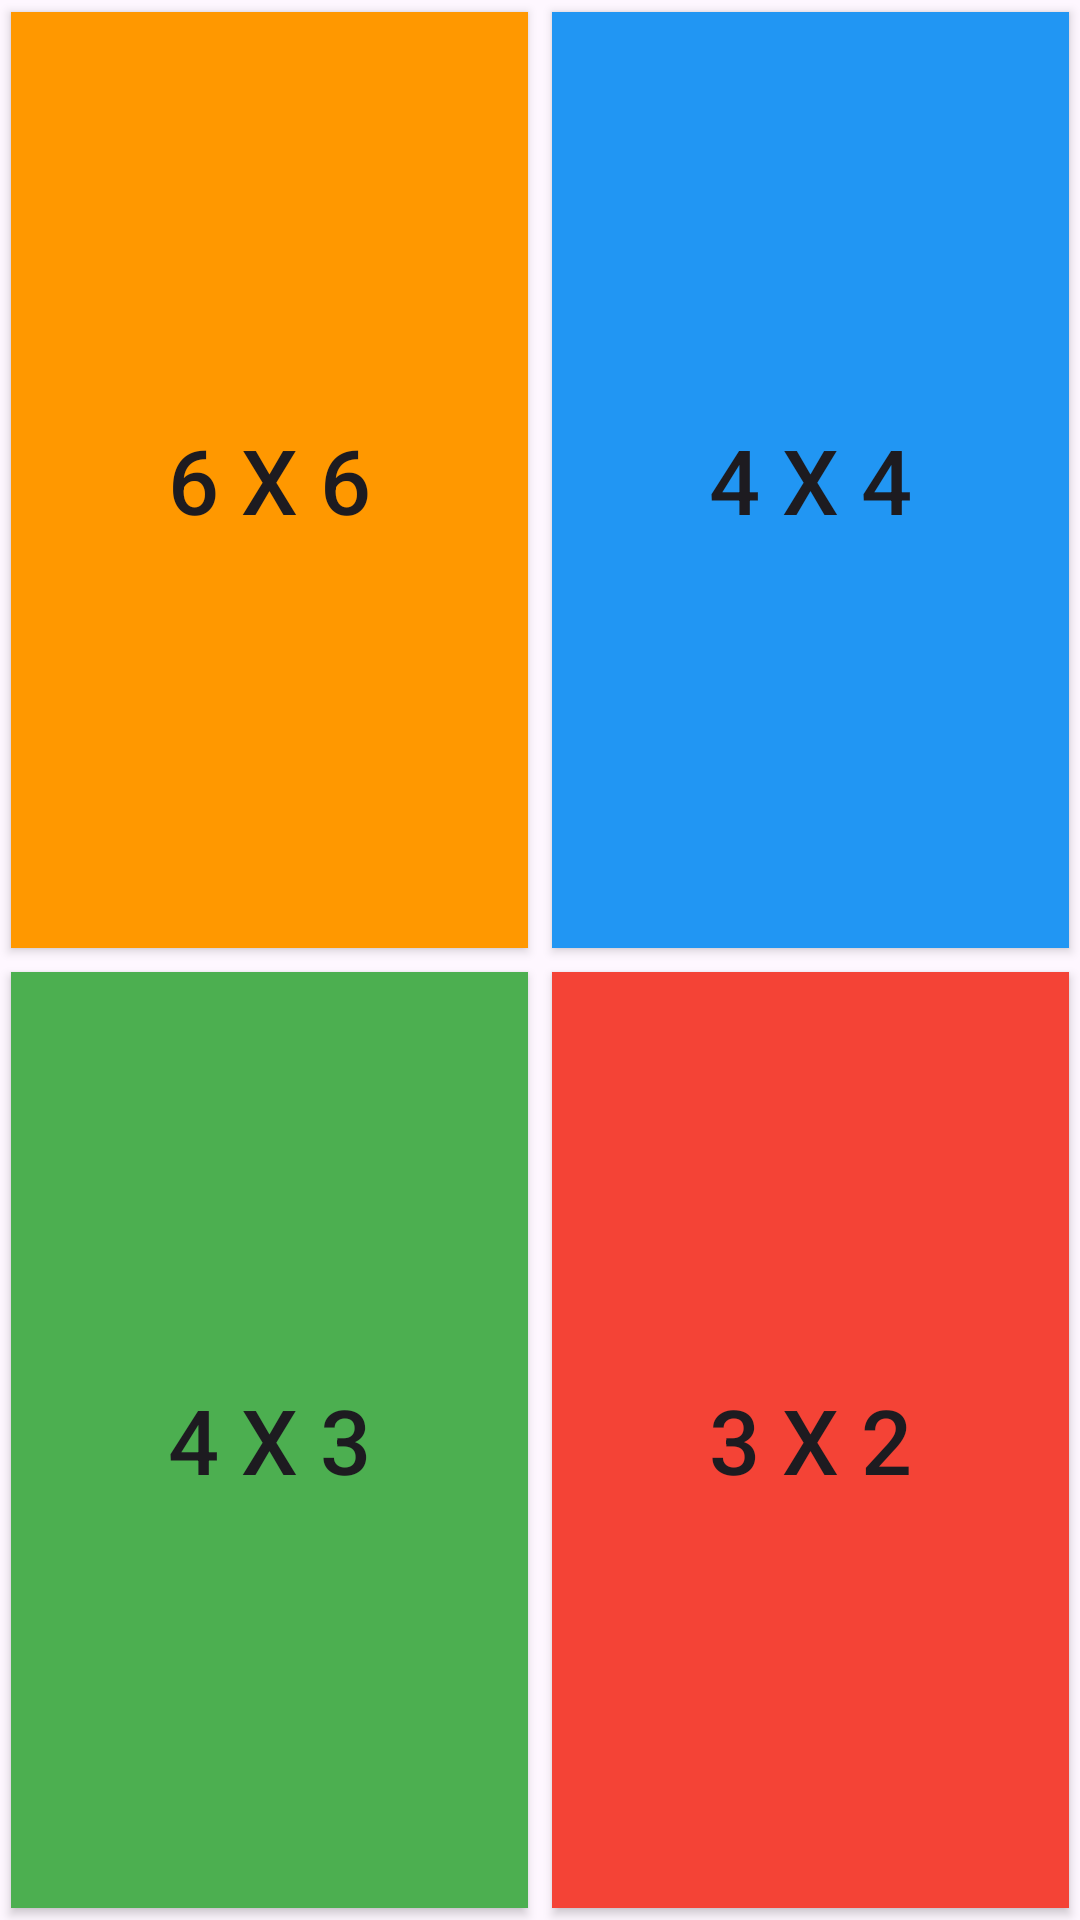

Android layout source for this screen:
<!-- AndroidManifest.xml: application theme Theme.Lab01 -->
<!-- res/layout/activity_lab02.xml -->
<?xml version="1.0" encoding="utf-8"?>
<GridLayout xmlns:android="http://schemas.android.com/apk/res/android"
    xmlns:app="http://schemas.android.com/apk/res-auto"
    android:id="@+id/favorites_grid"
    android:layout_width="match_parent"
    android:layout_height="match_parent"
    android:padding="@dimen/inner_margin"
    android:useDefaultMargins="true"
    android:columnCount="3">

    
    <Button
        android:id="@+id/main_6_6_board"
        android:layout_width="0dp"
        android:layout_height="wrap_content"
        android:layout_rowWeight="1"
        android:layout_columnWeight="1"
        android:layout_margin="4dp"
        android:background="#FF9800"
        android:pointerIcon="context_menu"
        android:text="6 x 6"
        android:textSize="30sp"
        android:tag="6 6"
        app:icon="@drawable/ic_rocket"
        app:iconGravity="textTop"
        app:iconPadding="@dimen/icon_padding"
        app:iconSize="40dp" />

    <Space
        android:layout_width="wrap_content"
        android:minWidth="@dimen/inner_margin"
        android:layout_height="wrap_content" />

    <Button
        android:id="@+id/main_4_4_board"
        android:layout_width="0dp"
        android:layout_height="wrap_content"
        android:layout_rowWeight="1"
        android:layout_columnWeight="1"
        android:layout_margin="4dp"
        android:background="#2196F3"
        android:pointerIcon="context_menu"
        android:text="4 x 4"
        android:textSize="30sp"
        android:tag="4 4"
        app:icon="@drawable/ic_rocket"
        app:iconGravity="textTop"
        app:iconPadding="@dimen/icon_padding"
        app:iconSize="40dp" />

    
    <Button
        android:id="@+id/main_4_6_board"
        android:layout_width="0dp"
        android:layout_height="wrap_content"
        android:layout_rowWeight="1"
        android:layout_columnWeight="1"
        android:layout_margin="4dp"
        android:background="#4CAF50"
        android:pointerIcon="context_menu"
        android:text="4 x 3"
        android:textSize="30sp"
        android:tag="4 3"
        app:icon="@drawable/ic_rocket"
        app:iconGravity="textTop"
        app:iconPadding="@dimen/icon_padding"
        app:iconSize="40dp" />

    <Space
        android:layout_width="wrap_content"
        android:minWidth="@dimen/inner_margin"
        android:layout_height="wrap_content" />

    <Button
        android:id="@+id/main_6_4_board"
        android:layout_width="0dp"
        android:layout_height="wrap_content"
        android:layout_rowWeight="1"
        android:layout_columnWeight="1"
        android:layout_margin="4dp"
        android:background="#F44336"
        android:pointerIcon="context_menu"
        android:text="3 x 2"
        android:textSize="30sp"
        android:tag="3 2"
        app:icon="@drawable/ic_rocket"
        app:iconGravity="textTop"
        app:iconPadding="@dimen/icon_padding"
        app:iconSize="40dp" />
</GridLayout>
<!-- resources referenced by this layout -->
<resources>
  <style name="Theme.Lab01" parent="Base.Theme.Lab01" />
  <style name="Base.Theme.Lab01" parent="Theme.Material3.DayNight.NoActionBar">
          
          
      </style>
</resources>
